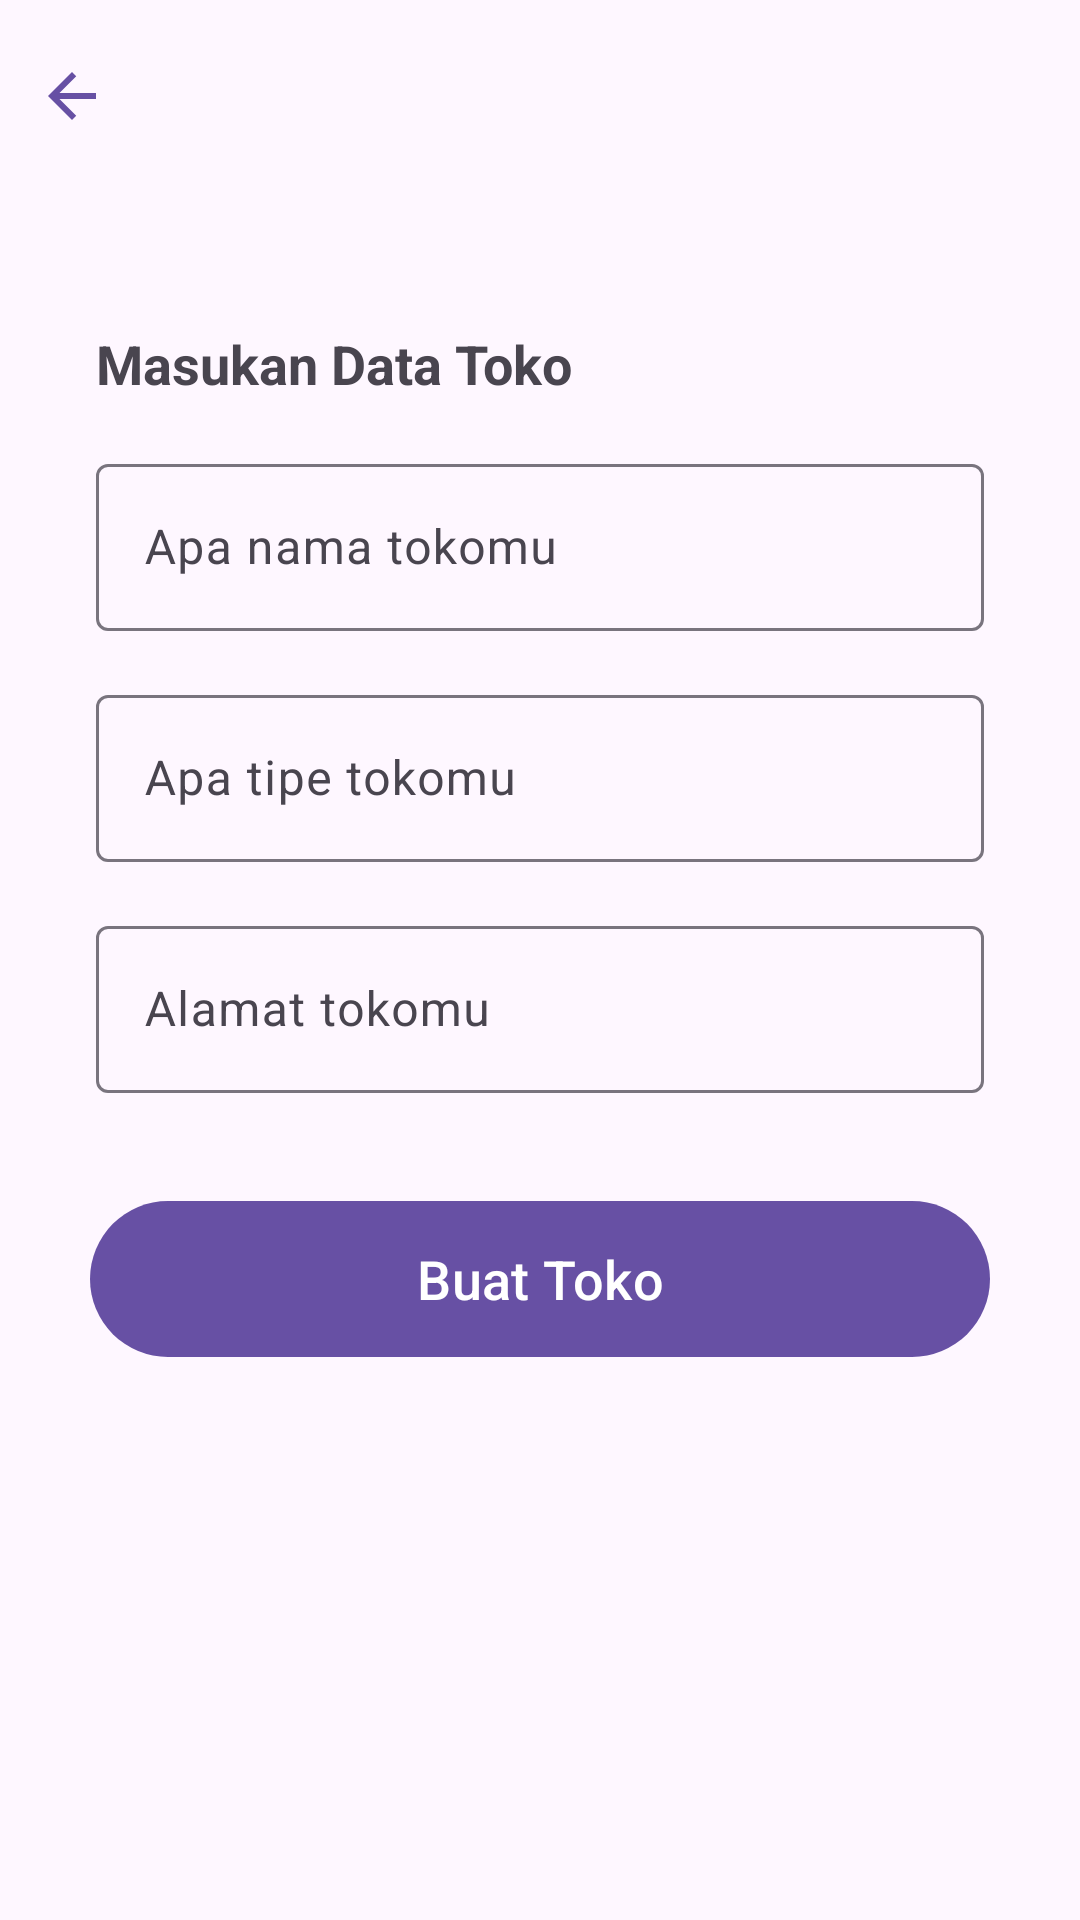

Here is an Android app screen rendered from its layout file. Give the layout XML and the strings, colors and styles it references.
<!-- AndroidManifest.xml: application theme Theme.NoCash -->
<!-- res/layout/fragment_add_shop.xml -->
<?xml version="1.0" encoding="utf-8"?>
<FrameLayout xmlns:android="http://schemas.android.com/apk/res/android"
    xmlns:app="http://schemas.android.com/apk/res-auto"
    xmlns:tools="http://schemas.android.com/tools"
    android:layout_width="match_parent"
    android:layout_height="match_parent"
    tools:context=".ui.shop.AddShopFragment">



    <androidx.constraintlayout.widget.ConstraintLayout
        android:layout_width="match_parent"
        android:layout_height="match_parent">

        <com.google.android.material.appbar.AppBarLayout
            android:id="@+id/appBarLayout"
            android:layout_width="match_parent"
            android:layout_height="wrap_content"
            android:padding="0dp"
            app:layout_constraintEnd_toEndOf="parent"
            app:layout_constraintStart_toStartOf="parent"
            app:layout_constraintTop_toTopOf="parent">

            <com.google.android.material.appbar.MaterialToolbar
                android:id="@+id/toolbar"
                android:layout_width="match_parent"
                android:layout_height="wrap_content"
                android:foregroundTint="?attr/colorPrimary"
                android:minHeight="?attr/actionBarSize"
                app:contentInsetLeft="0dp"
                app:contentInsetStart="0dp"
                app:contentInsetStartWithNavigation="0dp"
                app:navigationIcon="@drawable/ic_arrow_back">
            </com.google.android.material.appbar.MaterialToolbar>
        </com.google.android.material.appbar.AppBarLayout>

        <TextView
            android:id="@+id/textView8"
            android:layout_width="wrap_content"
            android:layout_height="wrap_content"
            android:layout_marginStart="32dp"
            android:layout_marginTop="45dp"
            android:text="Masukan Data Toko"
            android:textSize="18sp"
            android:textStyle="bold"
            app:layout_constraintStart_toStartOf="parent"
            app:layout_constraintTop_toBottomOf="@+id/appBarLayout" />

        <com.google.android.material.textfield.TextInputLayout
            android:id="@+id/layoutNameToko"
            android:layout_width="match_parent"
            android:layout_height="wrap_content"
            android:layout_marginStart="32dp"
            android:layout_marginTop="16dp"
            android:layout_marginEnd="32dp"
            android:hint="Apa nama tokomu"
            app:layout_constraintEnd_toEndOf="parent"
            app:layout_constraintStart_toStartOf="parent"
            app:layout_constraintTop_toBottomOf="@+id/textView8">

            <com.google.android.material.textfield.TextInputEditText
                android:id="@+id/edtNameToko"
                android:layout_width="match_parent"
                android:layout_height="match_parent"
                android:inputType="text" />
        </com.google.android.material.textfield.TextInputLayout>

        <com.google.android.material.textfield.TextInputLayout
            android:id="@+id/layoutTypeToko"
            android:layout_width="match_parent"
            android:layout_height="wrap_content"
            android:layout_marginStart="32dp"
            android:layout_marginTop="16dp"
            android:layout_marginEnd="32dp"
            android:hint="Apa tipe tokomu"
            app:layout_constraintEnd_toEndOf="parent"
            app:layout_constraintStart_toStartOf="parent"
            app:layout_constraintTop_toBottomOf="@+id/layoutNameToko">

            <com.google.android.material.textfield.TextInputEditText
                android:id="@+id/edtTypeToko"
                android:layout_width="match_parent"
                android:layout_height="match_parent"
                android:inputType="text" />
        </com.google.android.material.textfield.TextInputLayout>

        <com.google.android.material.textfield.TextInputLayout
            android:id="@+id/layoutAlamatToko"
            android:layout_width="match_parent"
            android:layout_height="wrap_content"
            android:layout_marginStart="32dp"
            android:layout_marginTop="16dp"
            android:layout_marginEnd="32dp"
            android:hint="Alamat tokomu"
            app:layout_constraintEnd_toEndOf="parent"
            app:layout_constraintStart_toStartOf="parent"
            app:layout_constraintTop_toBottomOf="@+id/layoutTypeToko">

            <com.google.android.material.textfield.TextInputEditText
                android:id="@+id/edtAlamatToko"
                android:layout_width="match_parent"
                android:layout_height="match_parent"
                android:inputType="textMultiLine"
                android:minLines="1"
                />
        </com.google.android.material.textfield.TextInputLayout>

        <com.google.android.material.button.MaterialButton
            android:id="@+id/btnDaftarToko"
            android:layout_width="300dp"
            android:layout_height="60dp"
            android:layout_marginTop="32dp"
            android:text="Buat Toko"
            android:textSize="18sp"
            app:layout_constraintEnd_toEndOf="@+id/layoutAlamatToko"
            app:layout_constraintStart_toStartOf="@+id/layoutAlamatToko"
            app:layout_constraintTop_toBottomOf="@+id/layoutAlamatToko" />

    </androidx.constraintlayout.widget.ConstraintLayout>
</FrameLayout>
<!-- resources referenced by this layout -->
<resources>
  <!-- drawable ic_arrow_back (drawable) -->
  <?xml version="1.0" encoding="utf-8"?>
  <vector xmlns:android="http://schemas.android.com/apk/res/android"
      android:width="24dp"
      android:height="24dp"
      android:adjustViewBounds="true"
      android:autoMirrored="true"
      android:tint="?attr/colorPrimary"
      android:viewportWidth="24"
      android:viewportHeight="24">
      <group
          android:translateX="-4"
          android:translateY="0">
          <path
              android:fillColor="@android:color/white"
              android:pathData="M20,11H7.83l5.59,-5.59L12,4l-8,8 8,8 1.41,-1.41L7.83,13H20v-2z" />
  
      </group>
  
  </vector>
  <style name="Theme.NoCash" parent="Base.Theme.NoCash" />
  <style name="Base.Theme.NoCash" parent="Theme.Material3.DayNight.NoActionBar">
          
          
      </style>
</resources>
